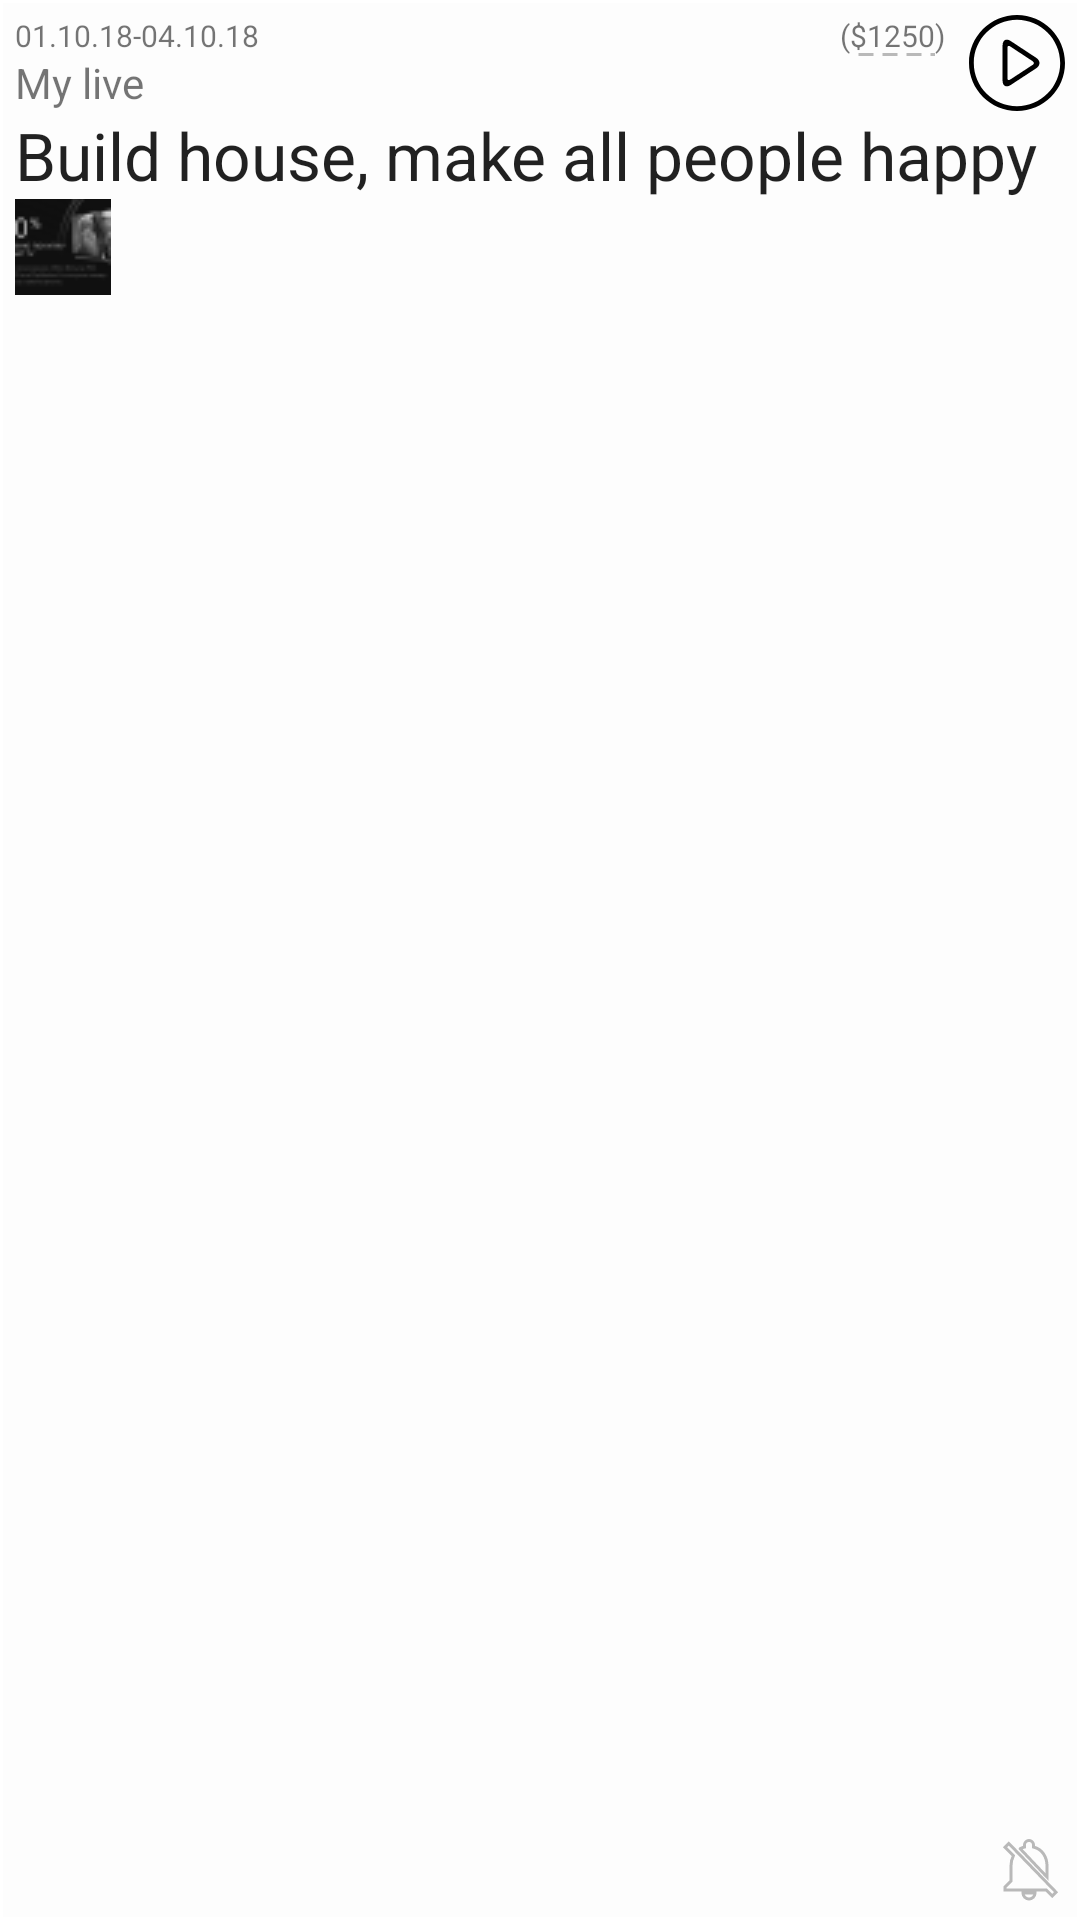

Write the Android layout XML for this screen, with the resource values it uses.
<!-- AndroidManifest.xml: application theme AppTheme -->
<!-- res/layout/fragment_task_item.xml -->
<?xml version="1.0" encoding="utf-8"?>
<LinearLayout xmlns:android="http://schemas.android.com/apk/res/android"
    xmlns:app="http://schemas.android.com/apk/res-auto"
    android:layout_width="match_parent"
    android:layout_height="wrap_content"
    android:layout_margin="5dp"
    android:background="@drawable/item_background"
    android:orientation="vertical"
    android:padding="5dp">

    <RelativeLayout
        android:layout_width="match_parent"
        android:layout_height="wrap_content">

        // Date
        <LinearLayout
            android:id="@+id/task_date_group"
            android:layout_width="wrap_content"
            android:layout_height="wrap_content"
            android:orientation="horizontal">

            <TextView
                android:id="@+id/task_date_create"
                android:layout_width="wrap_content"
                android:layout_height="wrap_content"
                android:text="01.10.18"
                android:textSize="@dimen/text_size_small" />

            <TextView
                android:layout_width="wrap_content"
                android:layout_height="wrap_content"
                android:text="-"
                android:textSize="@dimen/text_size_small" />

            <TextView
                android:id="@+id/task_date_last"
                android:layout_width="wrap_content"
                android:layout_height="wrap_content"
                android:text="04.10.18"
                android:textSize="@dimen/text_size_small" />

        </LinearLayout>

        // Duration
        <LinearLayout
            android:id="@+id/task_duration_group"
            android:layout_width="wrap_content"
            android:layout_height="wrap_content"
            android:layout_marginRight="@dimen/text_margin"
            android:layout_toLeftOf="@id/btPlay"
            android:orientation="horizontal">

            <TextView
                android:id="@+id/task_duration"
                android:layout_width="wrap_content"
                android:layout_height="wrap_content"
                android:layout_toRightOf="@id/task_date_group"
                android:background="@drawable/dash"
                android:textSize="@dimen/text_size_small" />

            <TextView
                android:layout_width="wrap_content"
                android:layout_height="wrap_content"
                android:layout_marginLeft="@dimen/text_margin"
                android:text="("
                android:textSize="@dimen/text_size_small" />

            <TextView
                android:id="@+id/task_total"
                android:layout_width="wrap_content"
                android:layout_height="wrap_content"
                android:background="@drawable/dash"
                android:text="$1250"
                android:textSize="@dimen/text_size_small" />

            <TextView
                android:layout_width="wrap_content"
                android:layout_height="wrap_content"
                android:text=")"
                android:textSize="@dimen/text_size_small" />

        </LinearLayout>

        <Button
            android:id="@+id/btPlay"
            android:layout_width="32dp"
            android:layout_height="32dp"
            android:layout_alignParentRight="true"
            android:background="@drawable/ic_play_black_64dp" />

        <TextView
            android:id="@+id/project_name"
            android:layout_width="wrap_content"
            android:layout_height="wrap_content"
            android:layout_alignBottom="@id/btPlay"
            android:text="My live" />

    </RelativeLayout>

    <LinearLayout
        android:layout_width="match_parent"
        android:layout_height="wrap_content"
        android:orientation="horizontal">

        <TextView
            android:id="@+id/task_id"
            android:layout_width="wrap_content"
            android:layout_height="wrap_content" />

        <TextView
            android:id="@+id/task_title"
            android:layout_width="match_parent"
            android:layout_height="wrap_content"
            android:text="Build house, make all people happy"
            android:textAppearance="@android:style/TextAppearance.Material.Large"
            android:visibility="visible" />
    </LinearLayout>

    <RelativeLayout
        android:layout_width="match_parent"
        android:layout_height="wrap_content">

        <ImageView
            android:id="@+id/task_photo"
            android:layout_width="wrap_content"
            android:layout_height="wrap_content"
            android:src="@drawable/square_photo" />

        <Button
            android:layout_width="24dp"
            android:layout_height="24dp"
            android:layout_alignParentRight="true"
            android:layout_alignParentBottom="true"
            android:background="@drawable/ic_notifications_off_black_24dp" />

    </RelativeLayout>
</LinearLayout>
<!-- resources referenced by this layout -->
<resources>
  <dimen name="text_margin">8dp</dimen>
  <dimen name="text_size_small">10dp</dimen>
  <!-- drawable dash (drawable) -->
  <layer-list xmlns:android="http://schemas.android.com/apk/res/android">
      <item
          android:left="-5dp"
          android:right="-5dp"
          android:top="-5dp">
          <shape android:shape="rectangle">
  
  
              <stroke
                  android:width="1dp"
                  android:color="@color/colorPrimaryLight"
                  android:dashWidth="5dp"
                  android:dashGap="3dp" />
          </shape>
      </item>
  </layer-list>
  <!-- drawable ic_notifications_off_black_24dp (drawable) -->
  <vector xmlns:android="http://schemas.android.com/apk/res/android"
          android:width="24dp"
          android:height="24dp"
          android:viewportWidth="24.0"
          android:viewportHeight="24.0">
      <path
          android:strokeColor="@color/colorPrimaryLight"
          android:strokeWidth="1"
          android:pathData="M20,18.69L7.84,6.14 5.27,3.49 4,4.76l2.8,2.8v0.01c-0.52,0.99 -0.8,2.16 -0.8,3.42v5l-2,2v1h13.73l2,2L21,19.72l-1,-1.03zM12,22c1.11,0 2,-0.89 2,-2h-4c0,1.11 0.89,2 2,2zM18,14.68L18,11c0,-3.08 -1.64,-5.64 -4.5,-6.32L13.5,4c0,-0.83 -0.67,-1.5 -1.5,-1.5s-1.5,0.67 -1.5,1.5v0.68c-0.15,0.03 -0.29,0.08 -0.42,0.12 -0.1,0.03 -0.2,0.07 -0.3,0.11h-0.01c-0.01,0 -0.01,0 -0.02,0.01 -0.23,0.09 -0.46,0.2 -0.68,0.31 0,0 -0.01,0 -0.01,0.01L18,14.68z"/>
  </vector>
  <!-- drawable ic_play_black_64dp (drawable) -->
  <vector android:height="32dp" android:viewportHeight="420"
      android:viewportWidth="420" android:width="32dp" xmlns:android="http://schemas.android.com/apk/res/android">
      <path android:fillColor="#FF000000" android:pathData="M210,21c104.216,0 189,84.784 189,189s-84.784,189 -189,189S21,314.216 21,210S105.784,21 210,21M210,0C94.031,0 0,94.024 0,210s94.031,210 210,210s210,-94.024 210,-210S325.969,0 210,0L210,0z"/>
      <path android:fillColor="#FF000000" android:pathData="M293.909,187.215l-111.818,-73.591C162.792,100.926 147,109.445 147,132.545V287.42c0,23.1 15.813,31.647 35.147,18.998L293.86,233.31C313.187,220.647 313.208,199.913 293.909,187.215zM279.006,217.868l-99.295,64.981c-6.44,4.221 -11.711,1.372 -11.711,-6.328V143.437c0,-7.7 5.264,-10.535 11.697,-6.3l99.33,65.366C285.46,206.731 285.453,213.647 279.006,217.868z"/>
  </vector>
  <!-- drawable item_background (drawable) -->
  <?xml version="1.0" encoding="utf-8"?>
  <shape xmlns:android="http://schemas.android.com/apk/res/android"
      android:shape="rectangle"
      android:thickness="0dp">
      
      <stroke android:color="@color/colorMainBackground" android:width="1dp"/>
      <solid android:color="@color/colorBackgroundItem" />
  </shape>
  <!-- drawable square_photo: png bitmap (drawable, 1031 bytes) -->
  <style name="AppTheme" parent="Base.Theme.AppCompat.Light">
          
          <item name="colorPrimary">@color/colorPrimary</item>
          <item name="colorPrimaryDark">@android:color/darker_gray</item>
          <item name="colorAccent">@color/colorPrimary</item>
          <item name="windowNoTitle">true</item>
  
          
          <item name="windowActionModeOverlay">true</item>
          <item name="actionModeStyle">@style/ActionModeToolbar</item>
          <item name="actionModeCloseDrawable">@drawable/ic_arrow_back_white_24dp</item>
          <item name="actionModeBackground">@color/colorActionModeToolbarBackground</item>
  
  
      </style>
  <color name="colorPrimaryLight">#b9b9b9</color>
  <color name="colorMainBackground">#FFFFFF</color>
  <color name="colorBackgroundItem">#BBFFFFFF</color>
  <color name="colorPrimary">#000000</color>
  <style name="ActionModeToolbar" parent="@style/Widget.AppCompat.ActionMode">
          <item name="titleTextStyle">@style/TitleActionModeTextStyle</item>
      </style>
  <color name="colorActionModeToolbarBackground">#000000</color>
  <style name="TitleActionModeTextStyle">
          <item name="android:textColor">@color/colorTitleToolbar</item>
      </style>
  <color name="colorTitleToolbar">#FFFFFF</color>
</resources>
